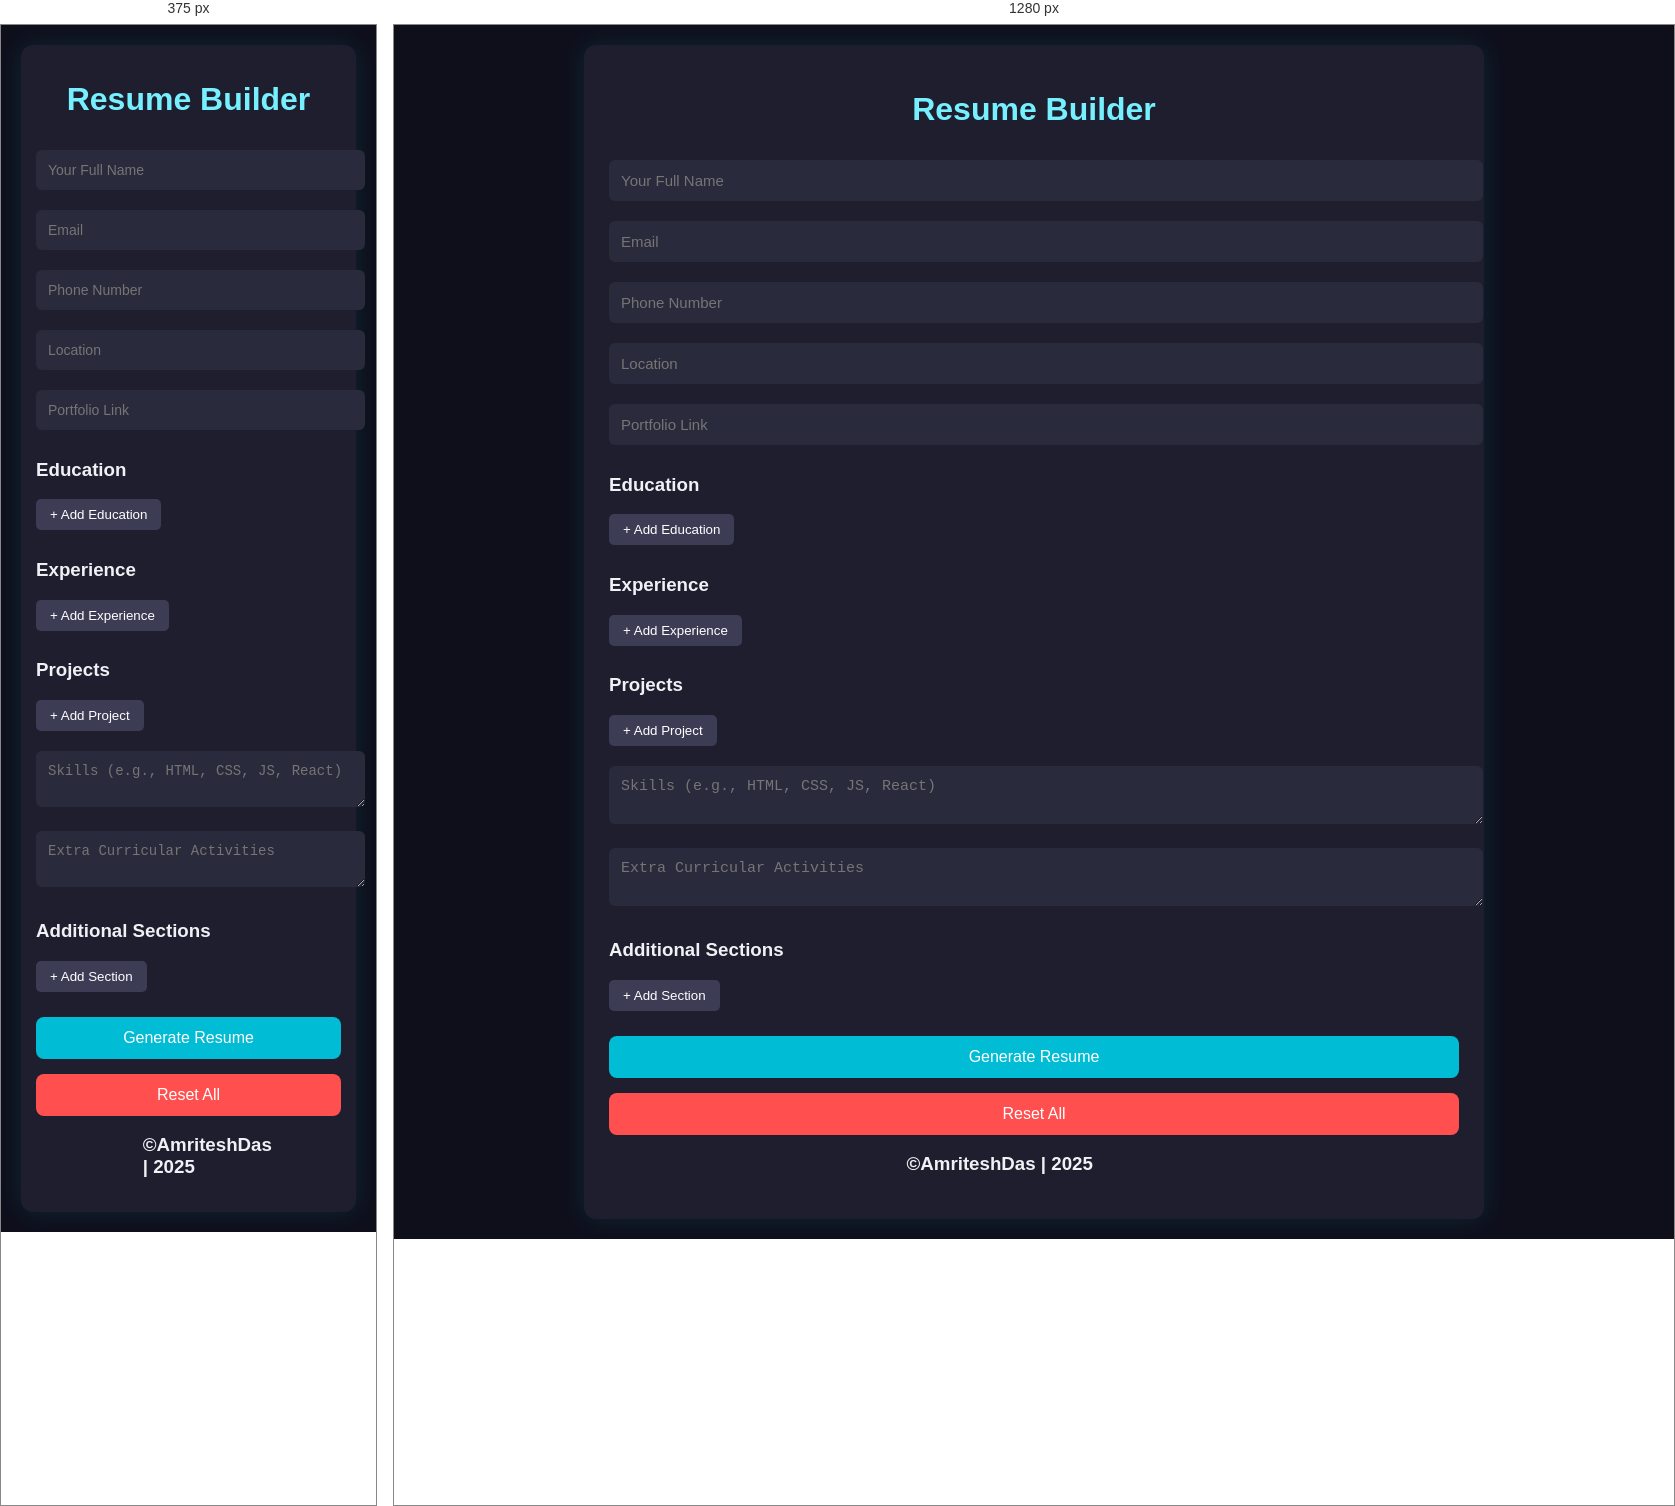
Rendered at 375 px and 1280 px, left to right.

<!-- file: index.html -->
<!DOCTYPE html>
<html lang="en">
<head>
  <meta charset="UTF-8" />
  <meta name="viewport" content="width=device-width, initial-scale=1.0"/>
  <title>Resume Builder</title>
  <link rel="stylesheet" href="style.css">
  <link href="https://fonts.googleapis.com/css2?family=Poppins:wght@300;500;600&display=swap" rel="stylesheet">
</head>
<body>
  <div class="container">
    <h1>Resume Builder</h1>

    <form id="resumeForm">
      <input type="text" id="name" placeholder="Your Full Name" required>
      <input type="email" id="email" placeholder="Email" required>
      <input type="tel" id="phone" placeholder="Phone Number" required>
      <input type="text" id="location" placeholder="Location" required>

      <input type="url" id="portfolio" placeholder="Portfolio Link">

      <div id="education">
        <h3>Education</h3>
        <button type="button" id="addEducation">+ Add Education</button>
      </div>
      
      <div id="experience">
        <h3>Experience</h3>
        <button type="button" id="addexperience">+ Add Experience</button>
      </div>

      <div id="projects">
        <h3>Projects</h3>
        <button type="button" id="addProject">+ Add Project</button>
      </div>

      <textarea id="skills" placeholder="Skills (e.g., HTML, CSS, JS, React)"></textarea>
      <textarea id="extra" placeholder="Extra Curricular Activities"></textarea>

      <div id="customSections">
        <h3>Additional Sections</h3>
        <button type="button" id="addCustomSection">+ Add Section</button>
      </div>

      <div class="button-group">
        <button type="submit" class="btn">Generate Resume</button>
        <button type="button" id="resetBtn" class="btn reset">Reset All</button>
      </div>
    </form>

    <div id="resumePreview" class="resume" style="display: none;"></div>
    <button id="downloadBtn" class="btn" style="display: none;">Download Resume</button>
    <h3 style="padding-left: 35%;padding-right: 35%;">©AmriteshDas | 2025</h3>
  </div>

  <script src="https://cdnjs.cloudflare.com/ajax/libs/html2canvas/1.4.1/html2canvas.min.js"></script>
  <script src="script.js"></script>
  
</body>
</html>


/* @media block from style.css */
@media (max-width: 600px) {
    .container {
      padding: 15px;
    }
  
    form input, form textarea {
      font-size: 14px;
    }
  }